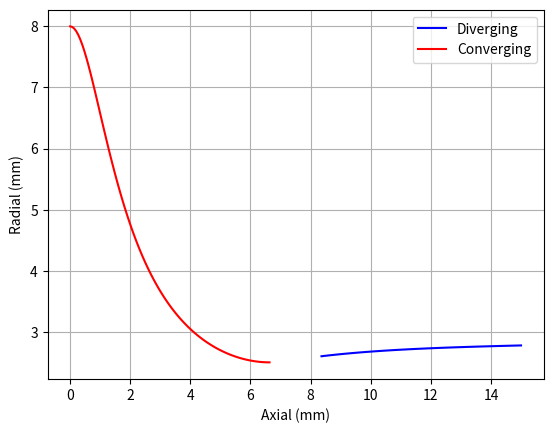

Here is the Python script that generated this plot: (Note: this script raises an exception after producing the figure.)
# Supersonic Nozzle Generator
# This script is based on "The Analytical Design of an Axially Symmetric Laval Nozzle for a Parallel and Uniform Jet" by Kuno Foelsch
import numpy as np
import matplotlib.pyplot as plt
import os

# Parameters:

P_0 = 0.5E6  # Inlet Pressure (Pa)
P_e = 101325  # Ambient Pressure (Pa)
D_C = 5  # Throat Diameter (mm)
M_C = 1  # Choked Mach No
gamma = 1.66  # Gas constant (c_p/c_v)
L_N = 15  # Length of Nozzle (mm)
R_0 = 8  # Inlet Radius (mm)
A_C = 0.25*np.pi*(D_C/1000)**2 #Choked area (m^2)
T_0 = 300 #Total temperature (K)
R_air = 208.13 #Gas constant for air (J/kgK)

# 1D Supersonic Flow:

M_E = np.sqrt((2 / (gamma - 1)) * ((P_0 / P_e) ** ((gamma - 1) / gamma) - 1)) # Exit Mach No

Ratio_EtoC = np.sqrt(
    (1 / M_E) * ((1 + M_E ** 2 * (gamma - 1) / 2) / (1 + (gamma - 1) / 2)) ** ((gamma + 1) / (2 * (gamma - 1))))

D_E = Ratio_EtoC * D_C #Exit Diameter

# Foelsch's Method Step 1:

psi_E = 0.5*(np.sqrt((gamma+1)/(gamma-1))*np.arctan(np.sqrt(((gamma-1)/(gamma+1))*(M_E**2 - 1))) - np.arctan(np.sqrt(M_E**2 - 1)))
tau_E = np.sqrt((((2/(gamma+1)) + ((gamma-1)/(gamma+1))*M_E**2)**((gamma+1)/(2*(gamma-1))))/M_E)

# Foeslch's Method Step 2:

psi_A = psi_E/2

# Need to implement numerical solver to find tau_A and M_A:

M = np.linspace(M_C, M_E, num=100)
K_1 = np.sqrt((gamma + 1) / (gamma - 1))
K_2 = np.sqrt((gamma - 1) / (gamma + 1))

def find_A_Te():
    Eqn_1 = np.zeros(len(M))
    Eqn_2 = np.zeros(len(M))
    A = np.zeros(len(M))

    for i in range(0, len(M)):

        A[i] = np.sqrt(M[i] ** 2 - 1)
        Eqn_1[i] = 0.5 * (K_1 * np.arctan(K_2 * A[i]) - np.arctan(A[i])) - psi_A
        Eqn_2[i] = np.sqrt(
            (1 / M[i]) * ((2 / (gamma + 1)) + (K_2 ** 2) * M[i] ** 2) ** ((gamma + 1) / (2 * (gamma - 1))))

        if Eqn_1[i] > 0:
            sol_A = A[i]
            sol_Te = Eqn_2[i]
            return [sol_A, sol_Te]


sol = find_A_Te()

A_start = sol[0] #This is sqrt(M_A^2 -1) in literature
A_end = np.sqrt(M_E ** 2 - 1)
tau_A = sol[1]

# Foelsch's Method Part 3:

A = np.linspace(A_start, A_end, num=100)
x = np.zeros(len(A))
y = np.zeros(len(A))
M = np.zeros(len(A))
psi_P = np.zeros(len(A))

for i in range(0, len(A)):
    M[i] = np.sqrt(A[i] ** 2 + 1)
    psi_P[i] = 0.5 * (K_1 * np.arctan(K_2 * A[i]) - np.arctan(A[i]))
    theta_P = psi_E - psi_P[i]
    F = np.sqrt(
        (np.sin(theta_P) ** 2) + 2 * (np.cos(theta_P) - np.cos(psi_A)) * (A[i] * np.sin(theta_P) + np.cos(theta_P)))
    tau_P = np.sqrt(
        (1 / M[i]) * ((2 / (gamma + 1)) + ((gamma - 1) / (gamma + 1)) * M[i] ** 2) ** ((gamma + 1) / (2 * (gamma - 1))))
    y[i] = (D_E / (4 * np.sin(psi_A / 2))) * (tau_P / tau_E) * F
    x_1 = (D_E / (4 * np.sin(psi_A / 2))) * (tau_P / tau_E) * (
                (1 + F * (np.cos(theta_P) * A[i] - np.sin(theta_P))) / (np.sin(theta_P) * A[i] + np.cos(theta_P)))

    #Foelsch's Method Part 4:
    x_0 = (D_E / (2 * tau_E)) * ((1 / np.tan(psi_A)) - (tau_A * np.cos(psi_A / 2) - 1) / (
                2 * np.cos(psi_A / 2) * (np.sin(psi_A / 2) + np.cos(psi_A / 2))))
    x[i] = x_1 - x_0

#Foeslch's Method Part 5:
R = (D_E / (4 * tau_E * np.sin(psi_A / 2))) * ((tau_A * np.cos(psi_A / 2)) - 1) / (
            np.cos(psi_A / 2) + np.sin(psi_A / 2))
x_D = R * np.sin(psi_A)
y_D = (D_E / 2) + R * (1 - np.cos(psi_A))
L = (D_E / (4 * np.sin(psi_A / 2))) + (D_E / 2) * (np.sqrt(M_E ** 2 - 1)) - x_0
x += (L_N - x[-1])

# Calculate Converging Section Co-ordinates (Based on "Design and Characteristic Analysis of Supersonic Nozzles for
# High Gas Pressure Laser Cutting")

L_0 = L_N - L #Length of converging section (chosen arbitrarily, unclear exactly how this impacts sonic flow field)
x_c = np.linspace(0, L_0, num=100)
alpha = np.zeros(len(x_c))
radius_convergent = np.zeros(len(x_c))
R_C = D_C / 2 # Throat radius

for i in range(len(x_c)):
    alpha[i] = x_c[i] / L_0
    radius_convergent[i] = R_C / np.sqrt(
        1 - (1 - (R_C / R_0) ** 2) * ((1 - alpha[i] ** 2) ** 2 / (1 + alpha[i] ** 2 / 3)))

plot1 = plt.figure(1)
plt.plot(x, y, 'b', label="Diverging")
plt.plot(x_c, radius_convergent, 'r', label="Converging")
plt.xlabel("Axial (mm)")
plt.ylabel("Radial (mm)")
plt.grid()
plt.legend()
plt.show()

XY_div = np.zeros((len(x), 3))
XY_conv = np.zeros((len(x_c), 3))

XY_div[:, 0] = np.round(x, 4)
XY_div[:, 1] = np.round(y, 4)
XY_div[:, 2] = np.zeros(len(x))

XY_conv[:, 0] = np.round(x_c, 4)
XY_conv[:, 1] = np.round(radius_convergent, 4)
XY_conv[:, 2] = np.zeros(len(x_c))

mdot = (A_C*P_0/np.sqrt(T_0))*np.sqrt(gamma/R_air)*((gamma+1)/2)**(-(gamma+1)/(2*(gamma-1)))
mdot_str = str(round(mdot*3600,2))

P_crit = P_0*((gamma+1)/2)**(-gamma/(gamma-1))
T_crit = T_0/((gamma+1)/2)
rho_crit = P_crit/(R_air*T_crit)

T_e = T_0*(1 + ((gamma-1)/2)*M_E**2)**(-1)

#The following is taken from "Numerical Study of Characteristics of Underexpanded Supersonic Jets" by Murugeessan et al.
# Can be accessed at "https://www.scielo.br/j/jatm/a/frWwNFxSBjtrGkkfkNLmDCJ/?format=pdf&lang=en#:~:text=They%20considered%20supersonic%20jets%20having,exit%20diameter%20of%20the%20nozzle."

f_y = -0.0276*gamma**2 + 0.0448*gamma + 0.113
NPR = P_0/P_e
L_C = D_E*np.exp(-f_y*M_E**2)*(-0.0303*NPR**2 + 3.5002*NPR + 4.085)#equation 6

print("Mass Flow Rate = " +mdot_str+ " kg/hr")
print("Exit Mach Number = " +str(round(M_E,2))+ "" )
print("Supersonic Core Length = " +str(round(L_C, 2))+ "mm")

os.chdir(r"R:\Nozzle Analysis\Supersonic Nozzle\Data Points")
np.savetxt("Divergent Section XY Points.txt", XY_div, delimiter=" ", fmt='%f')
np.savetxt("Convergent Section XY Points.txt", XY_conv, delimiter=" ", fmt='%f')